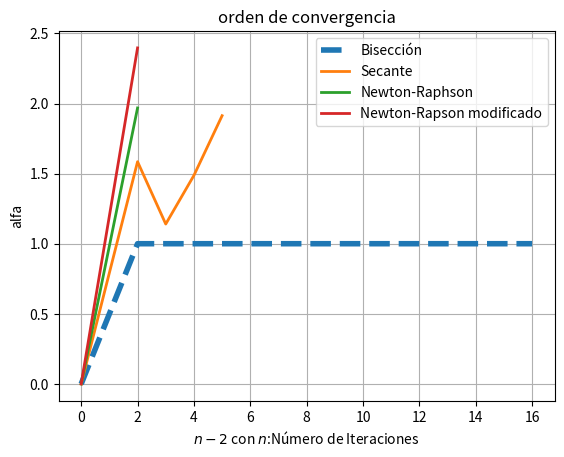
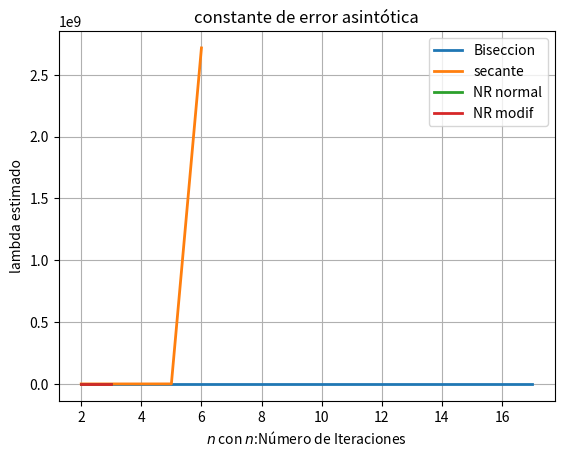

The matplotlib source for these figures, in order:
# -*- coding: utf-8 -*-
"""
Created on Sat May 23 20:17:31 2020

[redacted]
"""

import numpy as np
import matplotlib.pyplot as plt

# --------------------- Definicion de Funciones de Uso -------------------
def funcion1 (x):
    return((x**2)-2)

def der_prim_f1(x):
    return (2 * x)

def der_seg_f1(x):
    return 2

def funcion2 (x):
    return(x**5 - 6.6 * x**4 + 5.12 * x**3 + 21.312 * x**2 - 38.016 * x + 17.28 )

def der_prim_f2(x):
    return (5 * x**4 - 26.4 * x**3 + 15.36 * x**2 + 42.624 * x - 38.016 )

def der_seg_f2(x):
    return (20 * x**3 - 79.2 * x**2 + 30.72 * x + 42.624)

def funcion3 (x):
    return((x - 1.5) * np.exp(-4 * (x - 1.5)**2))

def der_prim_f3(x):
    return((-8 * x + 12.0) * (x - 1.5) + 1)* np.exp(-4 * (x - 1.5)**2)

def der_seg_f3(x):
    return((-24 * x + ((8 * x - 12.0)**2) * (x - 1.5)+ 36.0) * np.exp(-4 * (x - 1.5)**2 ))

# --------------------------------------------------

#función para imprimir la tabla de iteraciones indicando su tolerancia 
SEPARADOR_RENGLON = "----------------------------------------------------------------------"  
SEPARADOR_CAMPOS = "\t\t\t" #si queremos exportarlo como CSV 

def print_result(historia,tolerancia):
    
    print(SEPARADOR_RENGLON)
    print('Iteración', "\t\t",'Raíz')
    print(SEPARADOR_RENGLON)

    for elemento in historia: 
        print(elemento[0], SEPARADOR_CAMPOS, elemento[1])
    
    print(SEPARADOR_RENGLON)
    print('con tolerancia = ',tolerancia)
    print(SEPARADOR_RENGLON)

# --------------------- Metodos de Busqueda de Raices -----------------------

ERROR_MSG = "No se encontró una raíz en el intervalo ingresado, seleccione otro por favor."  
NUM_DATOS_TABULADOS = 2  
EXIT_FAILURE = "El procedimiento no convergió." 

def biseccion(f, a, b, tol, n_max):

    if np.sign(f(a)) * np.sign(f(b)) >= 0:
        print(ERROR_MSG)
        return None

    historia = np.zeros((n_max, NUM_DATOS_TABULADOS))
    p_anterior = a
    historia[0] = (0, p_anterior)
    i = 1

    while i <= n_max:

        p = (a + b) / 2
        historia[i] = (i, p)

        if np.abs(p - p_anterior) < tol:
            historia = historia[: i + 1]
            return p, i, historia

        if np.sign(f(a)) * np.sign(f(p)) > 0:
            a = p

        else:
            b = p

        i += 1
        p_anterior = p

    print(EXIT_FAILURE)

    return None

def NR_normal(f,sem,f_deriv_prim,tol,nmax):

    historia = np.zeros((nmax, NUM_DATOS_TABULADOS))
    p_ant = sem
    #Antes de la primera iteración guardo con índice 0 la semilla
    historia[0] = (0, sem)

    i = 1
    while i < nmax:

        #Genero la sucesión de Newton Raphson
        p = p_ant - f(p_ant)/f_deriv_prim(p_ant)
        #Guardo en la historia el número de iteración con el nuevo p
        historia[i] = (i, p)

        #Si se llegó a la tolerancia deseada retorno la raíz, su número de iteración y la historia
        if np.abs(p - p_ant) < tol:
            #Acorto la historia hasta la última iteración
            historia = historia[:i+1]
            return p, i, historia

        #Si no, actualizo el p anterior e incremento el índice
        p_ant = p
        i += 1
    #Si se llega a la cantidad máxima de iteraciones sin encontrar la raíz, lo aviso y no retorno nada
    print(EXIT_FAILURE)
    return None

def NR_modif(f,sem,f_deriv_prim,f_deriv_seg,tol,nmax):

    #Defino u(x) y su derivada para aplicarle a esta función el método de Newton Raphson
    def u(x):
        return (f(x)/f_deriv_prim(x))
    def der_u(x):
        return ((f_deriv_prim(x)*f_deriv_prim(x)-f(x)*f_deriv_seg(x))/(f_deriv_prim(x)*f_deriv_prim(x)))
    
    return NR_normal(u, sem, der_u, tol, nmax)


def Secante(f,sem0,sem1,tol,nmax):
    historia = np.zeros((nmax, NUM_DATOS_TABULADOS))
    p_x0 = sem0
    p_x1 = sem1
    #Antes de la primera iteración guardo con índice 0 la semilla
    historia[0] = (0, p_x0)
    historia[1] = (1, p_x1)

    i = 2
    while i < nmax:

        #Genero la sucesión de Secante 
        p = p_x1 - ((f(p_x1) * (p_x1 - p_x0))/(f(p_x1) - f(p_x0)))
        #Guardo en la historia el número de iteración con el nuevo p
        historia[i] = (i, p)

        #Si se llegó a la tolerancia deseada retorno la raíz, su número de iteración y la historia
        if np.abs(p - p_x1) < tol:
            #Acorto la historia hasta la última iteración
            historia = historia[:i+1]
            return p, i, historia

        #Si no, actualizo el p anterior e incremento el índice
        p_x0 = p_x1
        p_x1 = p
        i += 1
    #Si se llega a la cantidad máxima de iteraciones sin encontrar la raíz, lo aviso y no retorno nada
    print(EXIT_FAILURE)
    return None

# ----------------------------------------------------

# ----------------------- Constante De Error Asintótico -------------------------

def error_asintotico(historia, orden, tolerancia):
    diferencias = [abs(historia[n + 1][1] - historia[n][1]) for n in range(len(historia) - 1)]
    lambdas = [[],[]]
    for n in range(len(diferencias) - 1):
        if diferencias[n + 1] < tolerancia:
            break
        lambda_n = diferencias[n + 1] / diferencias[n] ** orden
        lambdas[0].append(n + 2)
        lambdas[1].append(lambda_n)
    return lambdas

# ---------------------------------------------------------------

# ------------------------- Orden de Convergencia -------------------------------

def estimarOrdenConvergencia(historiaRaices, nIteraciones) :  
    
    alfa= np.zeros((nIteraciones-1,2))
    
    for n in range(3-1,nIteraciones -1):
        e_n_mas_1 = historiaRaices[n+1][1]-historiaRaices[n][1]
        e_n = historiaRaices[n][1]-historiaRaices[n-1][1]
        e_n_menos_1 = historiaRaices[n-1][1]-historiaRaices[n-2][1]
        
        if((np.abs(e_n_mas_1/e_n) <= np.abs(e_n/e_n_menos_1)) or n<=3): #en el informe se explica el porqué de esta condición
            alfa[n]= n,np.abs(np.log10(np.abs(e_n_mas_1/e_n))/np.log10(np.abs(e_n/e_n_menos_1))) 
        else:
            while(n < nIteraciones-1):
                alfa[n] = n, alfa[n-1][1]
                n=n+1     
            return alfa
           
    return alfa

# ----------------------------------------------------------------

# --------------------Parámetros de la Configuracion -------------------------

tolerancia = 1e-5
#tolerancia = 1e-13
max_it = 100

#Límites del intervalo para bisección
a = 0
b = 2

#Semilla para métodos de Newton Raphhson
x0 = 1.0

#Semillas para método de Secante
sem_sec_0 = 0
sem_sec_1 = 2

#Órdenes de convergencia teóricos para utilizar en el cálculo de lambda
orden_biseccion = 1
orden_secante = 1.618
orden_NR = 2
orden_modif = 2

#---------------------------------------------- Función 1 ------------------------------------------------------------------

raiz_Biseccion,nIteraciones_Biseccion,historiaRaices_Biseccion = biseccion(funcion1,a,b,tolerancia,max_it)
raiz_NR_norm,nIteraciones_NR_norm,historiaRaices_NR_norm = NR_normal(funcion1,x0,der_prim_f1,tolerancia,max_it)
raiz_NR_modif,nIteraciones_NR_modif,historiaRaices_NR_modif = NR_modif(funcion1,x0,der_prim_f1,der_seg_f1,tolerancia,max_it)
raiz_Secante,nIteraciones_Secante,historiaRaices_Secante = Secante(funcion1 ,sem_sec_0, sem_sec_1, tolerancia,max_it)

print("\nBisección")
print_result(historiaRaices_Biseccion, tolerancia)
print("\nNewton Raphson")
print_result(historiaRaices_NR_norm, tolerancia)
print("\nNewton Raphson modificado")
print_result(historiaRaices_NR_modif, tolerancia)
print("\nSecante")
print_result(historiaRaices_Secante, tolerancia)

"""#Descomentar para correr métodos para la función 2
#---------------------------------------------- Función 2 ------------------------------------------------------------------

raiz_Biseccion,nIteraciones_Biseccion,historiaRaices_Biseccion = biseccion(funcion2,a,b,tolerancia,max_it)
raiz_NR_norm,nIteraciones_NR_norm,historiaRaices_NR_norm = NR_normal(funcion2,x0,der_prim_f2,tolerancia,max_it)
raiz_NR_modif,nIteraciones_NR_modif,historiaRaices_NR_modif = NR_modif(funcion2,x0,der_prim_f2,der_seg_f2,tolerancia,max_it)
raiz_Secante,nIteraciones_Secante,historiaRaices_Secante = Secante(funcion2 ,sem_sec_0, sem_sec_1, tolerancia,max_it)

print("\nBisección")
print_result(historiaRaices_Biseccion, tolerancia)
print("\nNewton Raphson")
print_result(historiaRaices_NR_norm, tolerancia)
print("\nNewton Raphson modificado")
print_result(historiaRaices_NR_modif, tolerancia)
print("\nSecante")
print_result(historiaRaices_Secante, tolerancia)
"""

""" #Descomentar para correr métodos para la función 3
#---------------------------------------------- Función 3 ------------------------------------------------------------------

#Utilizar estas semillas para ver la historia de cada método para la función 3 ya que con las originales no convergen los métodos de Newton Rapshon, Newton Raphson 
#modificado y Secante
#x0 = 1.3
#sem_sec_0 = 0.8

raiz_Biseccion,nIteraciones_Biseccion,historiaRaices_Biseccion = biseccion(funcion3,a,b,tolerancia,max_it)

raiz_NR_norm,nIteraciones_NR_norm,historiaRaices_NR_norm = NR_normal(funcion3,x0,der_prim_f3,tolerancia,max_it)

raiz_NR_modif,nIteraciones_NR_modif,historiaRaices_NR_modif = NR_modif(funcion3,x0,der_prim_f3,der_seg_f3,tolerancia,max_it)

raiz_Secante,nIteraciones_Secante,historiaRaices_Secante = Secante(funcion3 ,sem_sec_0, sem_sec_1, tolerancia,max_it)
"""

""" #Descomentar para ver las historias de cada método con las semillas que propusimos con las que convergen los últimos 3 métodos para la función 3
print("\nBisección")
print_result(historiaRaices_Biseccion, tolerancia)
print("\nNewton Raphson")
print_result(historiaRaices_NR_norm, tolerancia)
print("\nNewton Raphson modificado")
print_result(historiaRaices_NR_modif, tolerancia)
print("\nSecante")
print_result(historiaRaices_Secante, tolerancia)
"""


orden_conv_biseccion = estimarOrdenConvergencia(historiaRaices_Biseccion,nIteraciones_Biseccion)
orden_conv_NR = estimarOrdenConvergencia(historiaRaices_NR_norm,nIteraciones_NR_norm)
orden_conv_NRmodif = estimarOrdenConvergencia(historiaRaices_NR_modif,nIteraciones_NR_modif)
orden_conv_secante = estimarOrdenConvergencia(historiaRaices_Secante,nIteraciones_Secante)

lambdas_biseccion = error_asintotico(historiaRaices_Biseccion, orden_biseccion, tolerancia)
lambdas_NR = error_asintotico(historiaRaices_NR_norm, nIteraciones_NR_norm, tolerancia)
lambdas_NRmodif = error_asintotico(historiaRaices_NR_modif, nIteraciones_NR_modif, tolerancia)
lambdas_secante = error_asintotico(historiaRaices_Secante, nIteraciones_Secante, tolerancia)


#Gráfico orden de convergencia
plt.figure()
plt.plot(orden_conv_biseccion[:,0], orden_conv_biseccion[:,1], '--', lw=4, label= 'Bisección')  
plt.plot(orden_conv_secante[:,0], orden_conv_secante[:,1], '-', lw=2, label= 'Secante') 
plt.plot(orden_conv_NR[:,0], orden_conv_NR[:,1], '-', lw=2, label= 'Newton-Raphson') 
plt.plot(orden_conv_NRmodif[:,0], orden_conv_NRmodif[:,1], '-', lw=2, label= 'Newton-Rapson modificado')  

plt.xlabel(r'$n-2$ con $n$:Número de Iteraciones')
plt.ylabel('alfa')
plt.title('orden de convergencia')
plt.legend(loc='best')
plt.grid(True)
plt.show() 

#Gráfico de constantes asintóticas
plt.figure()
plt.plot(lambdas_biseccion[0], lambdas_biseccion[1], '-', lw=2, label= 'Biseccion')
plt.plot(lambdas_secante[0], lambdas_secante[1], '-', lw=2, label= 'secante')
plt.plot(lambdas_NR[0], lambdas_NR[1], '-', lw=2, label= 'NR normal')
plt.plot(lambdas_NRmodif[0], lambdas_NRmodif[1], '-', lw=2, label= 'NR modif')

plt.xlabel(r'$n$ con $n$:Número de Iteraciones')
plt.ylabel('lambda estimado')
plt.title('constante de error asintótica')
plt.legend(loc='best')
plt.grid(True)
plt.show()

"""
# -------------------- Graficos de Funciones ----------------------------           
x = np.arange(0, 3, 0.01)
plt.figure()
plt.plot(x, [ funcion1 (i) for i in x], '-',lw=2,label='funcion1')
plt.plot(x, [ funcion2 (i) for i in x], '-',lw=2,label='funcion2')
plt.plot(x, [ funcion3 (i) for i in x], '-',lw=2,label='funcion3')
plt.xlabel('x')
plt.ylabel('y')
plt.ylim(-2, 2)
plt.xlim(0,2)
plt.title('Graficos de Funciones en el Intervalo de In')  
plt.legend(loc='best')
plt.grid(True)
plt.show()

# ------------------------------------------------------- """
